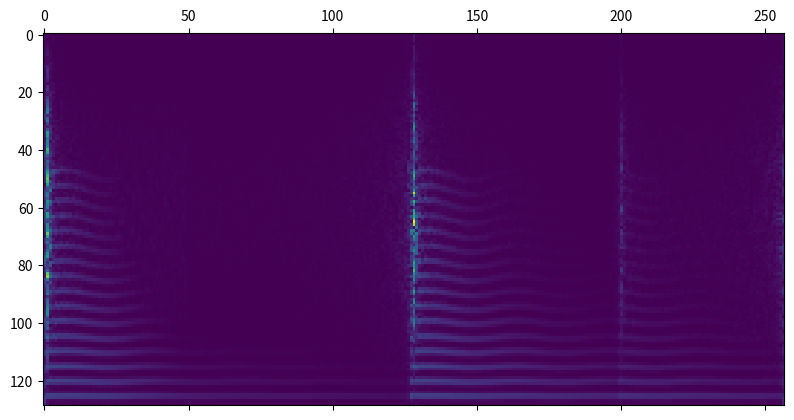

Reproduce this figure in Python.
import numpy as np
from matplotlib import pyplot as plt
from scipy.signal import resample, stft

'''
Resonator
-------------------
f0
f0_variance * n_frames
harm_amp * n_harmonics
decay * n_harmonics

Impulse
--------------------
amp * n_frames
freq domain envelope
window (if impulses must be localized in time)


This still needs to be viewed as individual events, because
of polyphonic instruments like the piano

It can be factored into

instrument
------------
harm_amp * n_harmonics
decay * n_harmonics
freq_domain_envelope

event
-----------
f0
f0_variance * n_frames
amp * n_frames


For the initial over-fitting experiment(s), 
we should just optimize the synth parameters directly
and exclude any latent generation/hierarchical network
stuff

[redacted]
[redacted]
[redacted]
[redacted]
[redacted]
[redacted]
[redacted]

'''

def naive(impulse, decay, n_harmonics, harmonic_amps):
    current = np.zeros(n_harmonics)
    output = []
    for i in range(len(impulse)):
        current += impulse[i] * harmonic_amps
        current = np.clip(current, 0, 1)
        output.append(current)
        current *= decay
    return np.stack(output)

if __name__ == '__main__':

    # hyperparameters
    samplerate = 22050
    nyquist = samplerate // 2
    seq_len = 256
    n_harmonics = 32
    harmonic_factors = np.arange(1, n_harmonics + 1, step=1)
    n_samples = 2**15
    n_noise_coeffs = n_samples // 2 + 1
    freq_domain_noise_filter_size = 128

    # params
    f0 = 220
    change = np.zeros(seq_len)
    change[:] = 0.2
    change = np.sin(np.cumsum(change)) * 5
    f0 = f0 + change

    osc = f0[None, :] * harmonic_factors[:, None]

    decay = np.linspace(0.99, 0.9, n_harmonics)

    harmonic_amps = np.geomspace(1, 0.95, n_harmonics)
    harmonic_amps[1::2] = 0

    radians = (osc / nyquist) * np.pi
    
    radians = resample(radians, n_samples, axis=-1)
    # radians = radians[:, None].repeat(n_samples, axis=-1)
    osc = np.sin(np.cumsum(radians, axis=-1))

    impulse = np.zeros(seq_len)
    impulse[1] = 1
    impulse[25:50] = -0.01
    impulse[seq_len // 2] = 1
    impulse[200] = 0.2
    impulse_full = resample(impulse, n_samples)

    n = np.random.uniform(-1, 1, n_samples)
    noise_filter = np.hamming(freq_domain_noise_filter_size)
    n_coeffs = resample(noise_filter, n_noise_coeffs)
    noise_spec = np.fft.rfft(n, norm='ortho')
    spec = n_coeffs * noise_spec
    noise = np.fft.irfft(spec, norm='ortho')
    noise = noise * impulse_full


    # generate    
    x = naive(impulse, decay, n_harmonics, harmonic_amps)
    x = resample(x, n_samples, axis=0).T

    x = x * osc

    x = noise[None, :] + x
    x = np.sum(x, axis=0)

    _, _, spec = stft(x)

    spec = np.flipud(np.abs(spec))

    # display
    plt.matshow(np.abs(spec))
    plt.show()


